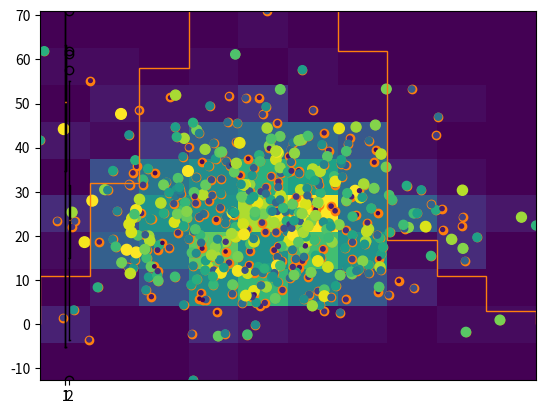

Here is the Python script that generated this plot:
import matplotlib as mpl
import numpy as np
from matplotlib import pyplot as plt

np.random.seed(12314124)

normal = np.random.normal(50, 20, 500)

normal

normal2 = np.random.normal(25, 12, 500)

ancho = np.random.randint(5, 60, 500)

plt.hist(normal)

plt.hist(normal, histtype='step')

plt.hist(normal, orientation='horizontal')

plt.hist(normal, color='red')

plt.hist(normal, bins=13)

plt.hist(normal, stacked=True)

plt.hist2d(normal, normal2)

plt.boxplot(normal)

plt.boxplot((normal, normal2))

plt.scatter(normal, normal2)

plt.scatter(normal, normal2, s=ancho, c=ancho)